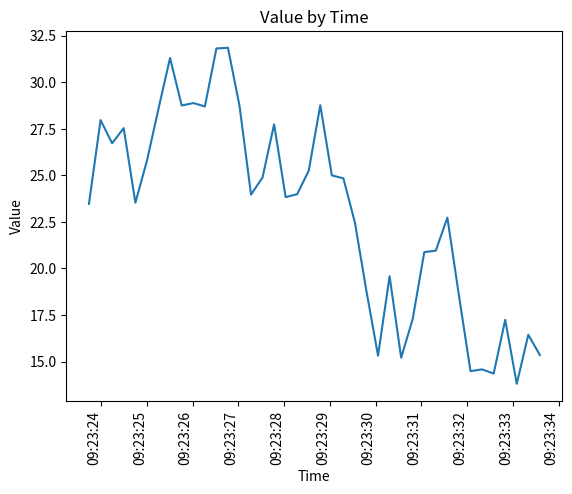

Reproduce this figure in Python.
import matplotlib
import matplotlib.pyplot as plt
import matplotlib.dates as md

import pandas as pd
import numpy as np
import random

from time import sleep

class rndPlotter:
  def __init__(self):
    # save initial parameter
    self.index = 0
    self.timeframe = pd.DataFrame({
      "time": [], "temp": [] })

    self.chart_setup()
    self.number_setup()

  def chart_setup(self):
    self.fig, self.axes = plt.subplots()

    xfmt = md.DateFormatter('%H:%M:%S')
    self.axes.xaxis.set_major_formatter(xfmt)

  def number_setup(self):
    # save initial parameter
    self.lim_lower  =  5
    self.lim_upper  = 40
    self.num_normal = 21
    self.current    = self.num_normal

  def update_num(self):
    while True:
      neo = self.current
      neo += random.uniform(-5, 5)
      if self.lim_lower <= neo <= self.lim_upper:
        break

    self.current = neo

  def print_new_pair(self, new_pair):
    if self.index == 0:
      new_str = new_pair.to_string(
        index=False)
    else:
      new_str = new_pair.to_string(
        index=False, header=False)
    print(new_str)

  def update_data(self):
    new_num  = self.current
    new_time = pd.Timestamp.now()

    new_pair = pd.DataFrame({
      "time": new_time,
      "temp": new_num
    }, index=[self.index])

    self.print_new_pair(new_pair)

    self.index += 1
    self.timeframe = pd.concat(
      [self.timeframe, new_pair])

  def generateSeries(self):
    for i in range(0, 40):
      self.update_num()
      self.update_data()
      sleep(0.25)

    self.timeframe.info()

  def plotSeries(self):
    plt.plot(
      self.timeframe.time,
      self.timeframe.temp)
 
    plt.xticks(rotation=90, ha='right')
    plt.title('Value by Time')

    plt.xlabel('Time')
    plt.ylabel('Value')

    plt.show()

  def __call__(self):
    self.generateSeries()
    self.plotSeries()

rndPlo = rndPlotter()
rndPlo()

